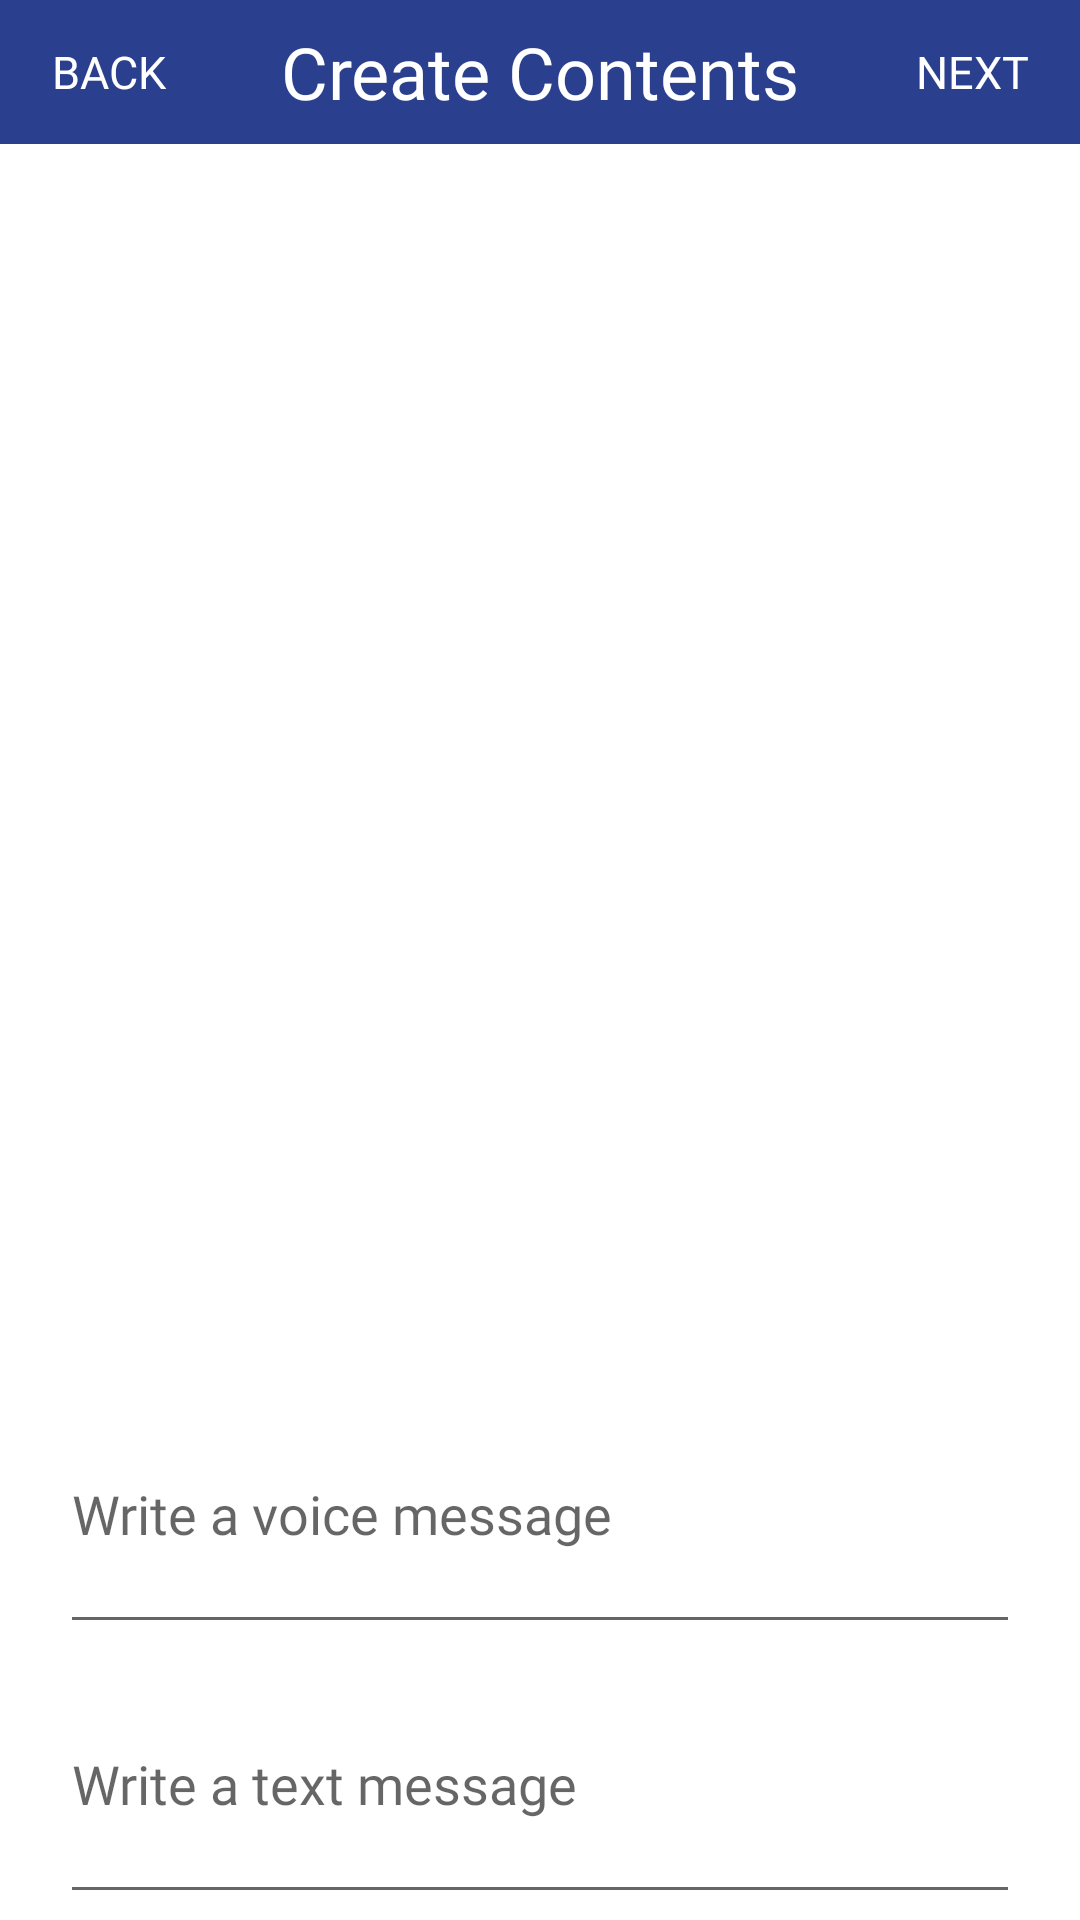

Layout XML and referenced resources for this Android screen:
<!-- AndroidManifest.xml: application theme Theme.OldEdu -->
<!-- res/layout/activity_upload_edu_text.xml -->
<?xml version="1.0" encoding="utf-8"?>
<LinearLayout xmlns:android="http://schemas.android.com/apk/res/android"
    xmlns:app="http://schemas.android.com/apk/res-auto"
    xmlns:tools="http://schemas.android.com/tools"
    android:layout_width="match_parent"
    android:layout_height="match_parent"
    android:orientation="vertical"
    tools:context=".UploadEduTextActivity">

    <LinearLayout
        android:layout_width="match_parent"
        android:layout_height="wrap_content"
        android:orientation="horizontal"
        android:background="#2A3F8D"
        >

        <Button
            android:id="@+id/btn_back"
            android:layout_width="0dp"
            android:layout_height="wrap_content"
            android:layout_gravity="center"
            android:layout_weight="1"
            android:background="@android:color/transparent"
            android:fontFamily="@font/notosanskr_medium"
            android:text="BACK"
            android:textColor="#ffffff"
            android:textSize="15dp" />

        <TextView
            android:layout_width="0dp"
            android:layout_height="wrap_content"
            android:layout_gravity="center"
            android:layout_weight="3"
            android:fontFamily="@font/notosanskr_bold"
            android:gravity="center"
            android:text="Create Contents"
            android:textAlignment="center"
            android:textColor="#ffffff"
            android:textSize="24sp" />

        <Button
            android:id="@+id/btn_next"
            android:layout_width="0dp"
            android:layout_height="wrap_content"
            android:layout_gravity="center"
            android:layout_weight="1"
            android:background="@android:color/transparent"
            android:fontFamily="@font/notosanskr_medium"
            android:text="Next"
            android:textColor="#ffffff"
            android:textSize="15dp" />


    </LinearLayout>

    <ImageView
        android:id="@+id/imgView_screenImg"
        android:layout_width="360dp"
        android:layout_height="400dp"
        android:layout_marginStart="28dp"
        android:layout_marginTop="10dp"
        android:background="@color/white" />



    <LinearLayout
        android:id="@+id/fragment_addImg"
        android:orientation="vertical"
        android:layout_width="match_parent"
        android:layout_height="match_parent">

        <EditText
            android:id="@+id/editText_voice"
            android:layout_width="match_parent"
            android:layout_height="90dp"
            android:layout_marginLeft="20dp"
            android:layout_marginRight="20dp"
            android:fontFamily="@font/notosanskr_medium"
            android:hint="Write a voice message"
            android:inputType="text"
            app:layout_constraintBottom_toBottomOf="parent"
            app:layout_constraintEnd_toEndOf="parent"
            app:layout_constraintTop_toTopOf="parent"
            app:layout_constraintVertical_bias="0.499" />

        <EditText
            android:id="@+id/editText_text"
            android:layout_width="match_parent"
            android:layout_height="90dp"
            android:layout_marginLeft="20dp"
            android:layout_marginRight="20dp"
            android:fontFamily="@font/notosanskr_medium"
            android:hint="Write a text message"
            android:inputType="text"
            app:layout_constraintBottom_toBottomOf="parent"
            app:layout_constraintEnd_toEndOf="parent"
            app:layout_constraintTop_toTopOf="parent"
            app:layout_constraintVertical_bias="0.622" />


    </LinearLayout>

</LinearLayout>
<!-- resources referenced by this layout -->
<resources>
  <color name="white">#FFFFFFFF</color>
  <style name="Theme.OldEdu" parent="Theme.MaterialComponents.DayNight.NoActionBar">
          
          <item name="colorPrimary">@color/purple_500</item>
          <item name="colorPrimaryVariant">@color/purple_700</item>
          <item name="colorOnPrimary">@color/white</item>
          
          <item name="colorSecondary">@color/teal_200</item>
          <item name="colorSecondaryVariant">@color/teal_700</item>
          <item name="colorOnSecondary">@color/black</item>
          
          <item name="android:statusBarColor">?attr/colorPrimaryVariant</item>
          
      </style>
  <color name="purple_500">#FF6200EE</color>
  <color name="purple_700">#FF3700B3</color>
  <color name="teal_200">#FF03DAC5</color>
  <color name="teal_700">#FF018786</color>
  <color name="black">#FF000000</color>
</resources>
